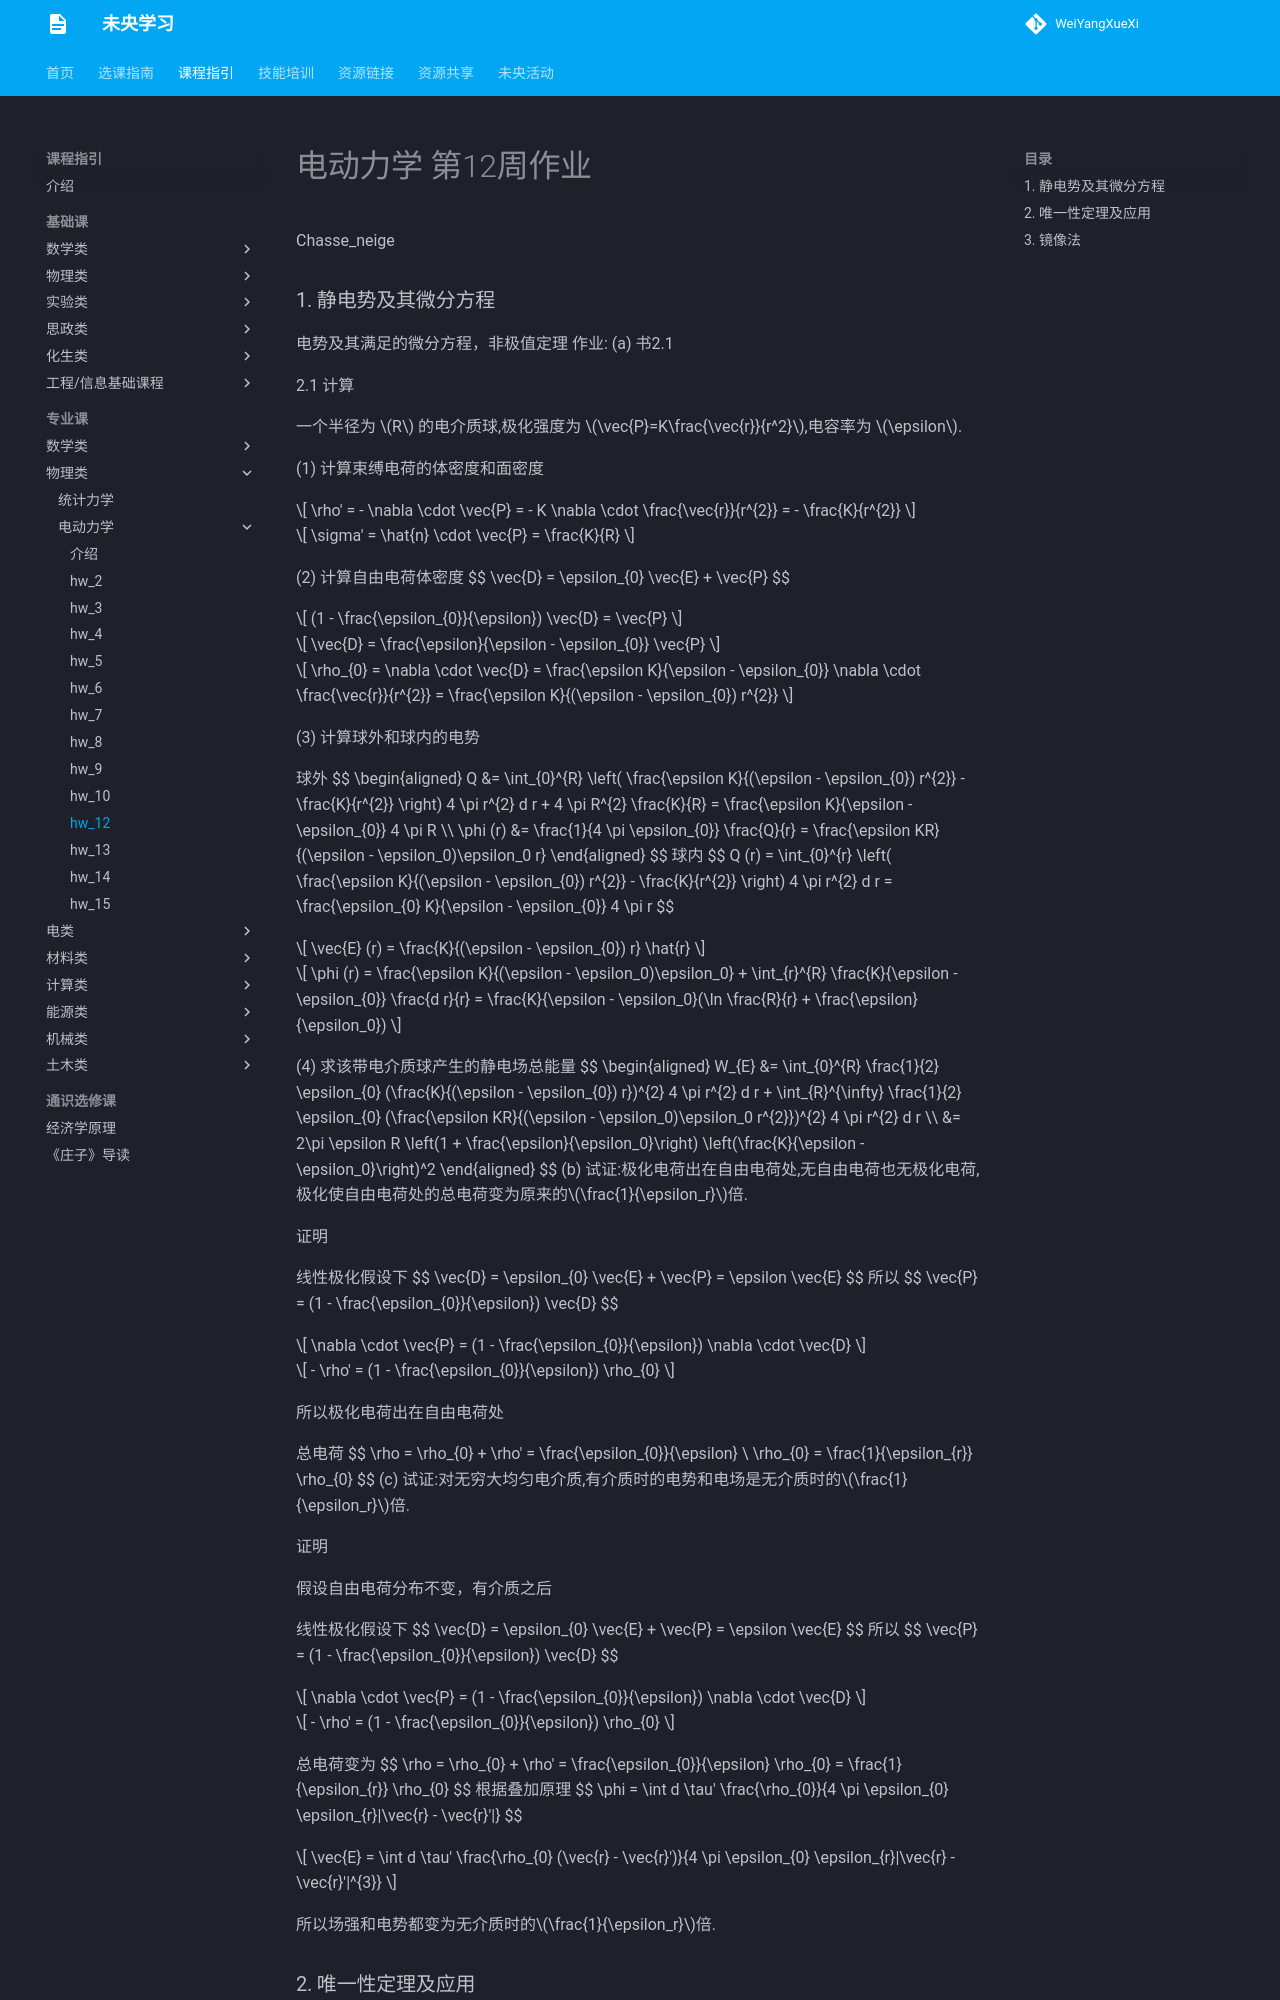

repository: WeiYangXueXi/WeiYangXueXi.github.io · page: courses/professional/physics/electrodynamics/hw_ans/hw_12/index.html · generator: mkdocs

# 电动力学 第12周作业

 Chasse_neige

### 1. 静电势及其微分方程

电势及其满足的微分方程，非极值定理 
作业: 
(a) 书2.1  

2.1 计算

一个半径为 $R$ 的电介质球,极化强度为 $\vec{P}=K\frac{\vec{r}}{r^2}$,电容率为 $\epsilon$.

(1) 计算束缚电荷的体密度和面密度 

$$
\rho' = - \nabla \cdot \vec{P} = - K \nabla \cdot \frac{\vec{r}}{r^{2}} = - \frac{K}{r^{2}}
$$

$$
\sigma' = \hat{n} \cdot \vec{P} = \frac{K}{R}
$$

(2) 计算自由电荷体密度
$$
\vec{D} = \epsilon_{0} \vec{E} + \vec{P}
$$

$$
 (1 - \frac{\epsilon_{0}}{\epsilon}) \vec{D} = \vec{P}
$$

$$
\vec{D} = \frac{\epsilon}{\epsilon - \epsilon_{0}} \vec{P}
$$

$$
\rho_{0} = \nabla \cdot \vec{D} = \frac{\epsilon K}{\epsilon - \epsilon_{0}} \nabla \cdot \frac{\vec{r}}{r^{2}} = \frac{\epsilon K}{(\epsilon - \epsilon_{0}) r^{2}}
$$

(3) 计算球外和球内的电势 

球外
$$
\begin{aligned}
Q &= \int_{0}^{R} \left( \frac{\epsilon K}{(\epsilon - \epsilon_{0}) r^{2}} - \frac{K}{r^{2}} \right) 4 \pi r^{2} d r + 4 \pi R^{2} \frac{K}{R} = \frac{\epsilon K}{\epsilon - \epsilon_{0}} 4 \pi R \\\\
\phi (r) &= \frac{1}{4 \pi \epsilon_{0}} \frac{Q}{r} = \frac{\epsilon KR}{(\epsilon - \epsilon_0)\epsilon_0 r}
\end{aligned}
$$
球内
$$
Q (r) = \int_{0}^{r}  \left( \frac{\epsilon K}{(\epsilon - \epsilon_{0}) r^{2}} - \frac{K}{r^{2}} \right) 4 \pi r^{2} d r = \frac{\epsilon_{0} K}{\epsilon - \epsilon_{0}} 4 \pi r
$$

$$
\vec{E} (r) = \frac{K}{(\epsilon - \epsilon_{0}) r} \hat{r}
$$

$$
\phi (r) = \frac{\epsilon K}{(\epsilon - \epsilon_0)\epsilon_0} + \int_{r}^{R} \frac{K}{\epsilon - \epsilon_{0}} \frac{d r}{r} = \frac{K}{\epsilon - \epsilon_0}(\ln \frac{R}{r} + \frac{\epsilon}{\epsilon_0})
$$

(4) 求该带电介质球产生的静电场总能量
$$
\begin{aligned}
W_{E} &= \int_{0}^{R} \frac{1}{2} \epsilon_{0} (\frac{K}{(\epsilon - \epsilon_{0}) r})^{2} 4 \pi r^{2} d r + \int_{R}^{\infty} \frac{1}{2} \epsilon_{0} (\frac{\epsilon KR}{(\epsilon - \epsilon_0)\epsilon_0 r^{2}})^{2} 4 \pi r^{2} d r \\\\
&= 2\pi \epsilon R \left(1 + \frac{\epsilon}{\epsilon_0}\right) \left(\frac{K}{\epsilon - \epsilon_0}\right)^2
\end{aligned}
$$
(b) 试证:极化电荷出在自由电荷处,无自由电荷也无极化电荷,极化使自由电荷处的总电荷变为原来的$\frac{1}{\epsilon_r}$倍.  

证明

线性极化假设下
$$
\vec{D} = \epsilon_{0} \vec{E} + \vec{P} = \epsilon \vec{E}
$$
所以
$$
\vec{P} = (1 - \frac{\epsilon_{0}}{\epsilon}) \vec{D}
$$

$$
\nabla \cdot \vec{P} = (1 - \frac{\epsilon_{0}}{\epsilon}) \nabla \cdot \vec{D}
$$

$$
- \rho' = (1 - \frac{\epsilon_{0}}{\epsilon}) \rho_{0}
$$

所以极化电荷出在自由电荷处

总电荷
$$
\rho = \rho_{0} + \rho' = \frac{\epsilon_{0}}{\epsilon} \\ \rho_{0} = \frac{1}{\epsilon_{r}} \rho_{0}
$$
(c) 试证:对无穷大均匀电介质,有介质时的电势和电场是无介质时的$\frac{1}{\epsilon_r}$倍.

证明

假设自由电荷分布不变，有介质之后

线性极化假设下
$$
\vec{D} = \epsilon_{0} \vec{E} + \vec{P} = \epsilon \vec{E}
$$
所以
$$
\vec{P} = (1 - \frac{\epsilon_{0}}{\epsilon}) \vec{D}
$$

$$
\nabla \cdot \vec{P} = (1 - \frac{\epsilon_{0}}{\epsilon}) \nabla \cdot \vec{D}
$$

$$
- \rho' = (1 - \frac{\epsilon_{0}}{\epsilon}) \rho_{0}
$$

总电荷变为
$$
\rho = \rho_{0} + \rho' = \frac{\epsilon_{0}}{\epsilon} \rho_{0} = \frac{1}{\epsilon_{r}} \rho_{0}
$$
根据叠加原理
$$
\phi  = \int d \tau' \frac{\rho_{0}}{4 \pi \epsilon_{0} \epsilon_{r}|\vec{r} - \vec{r}'|}
$$
